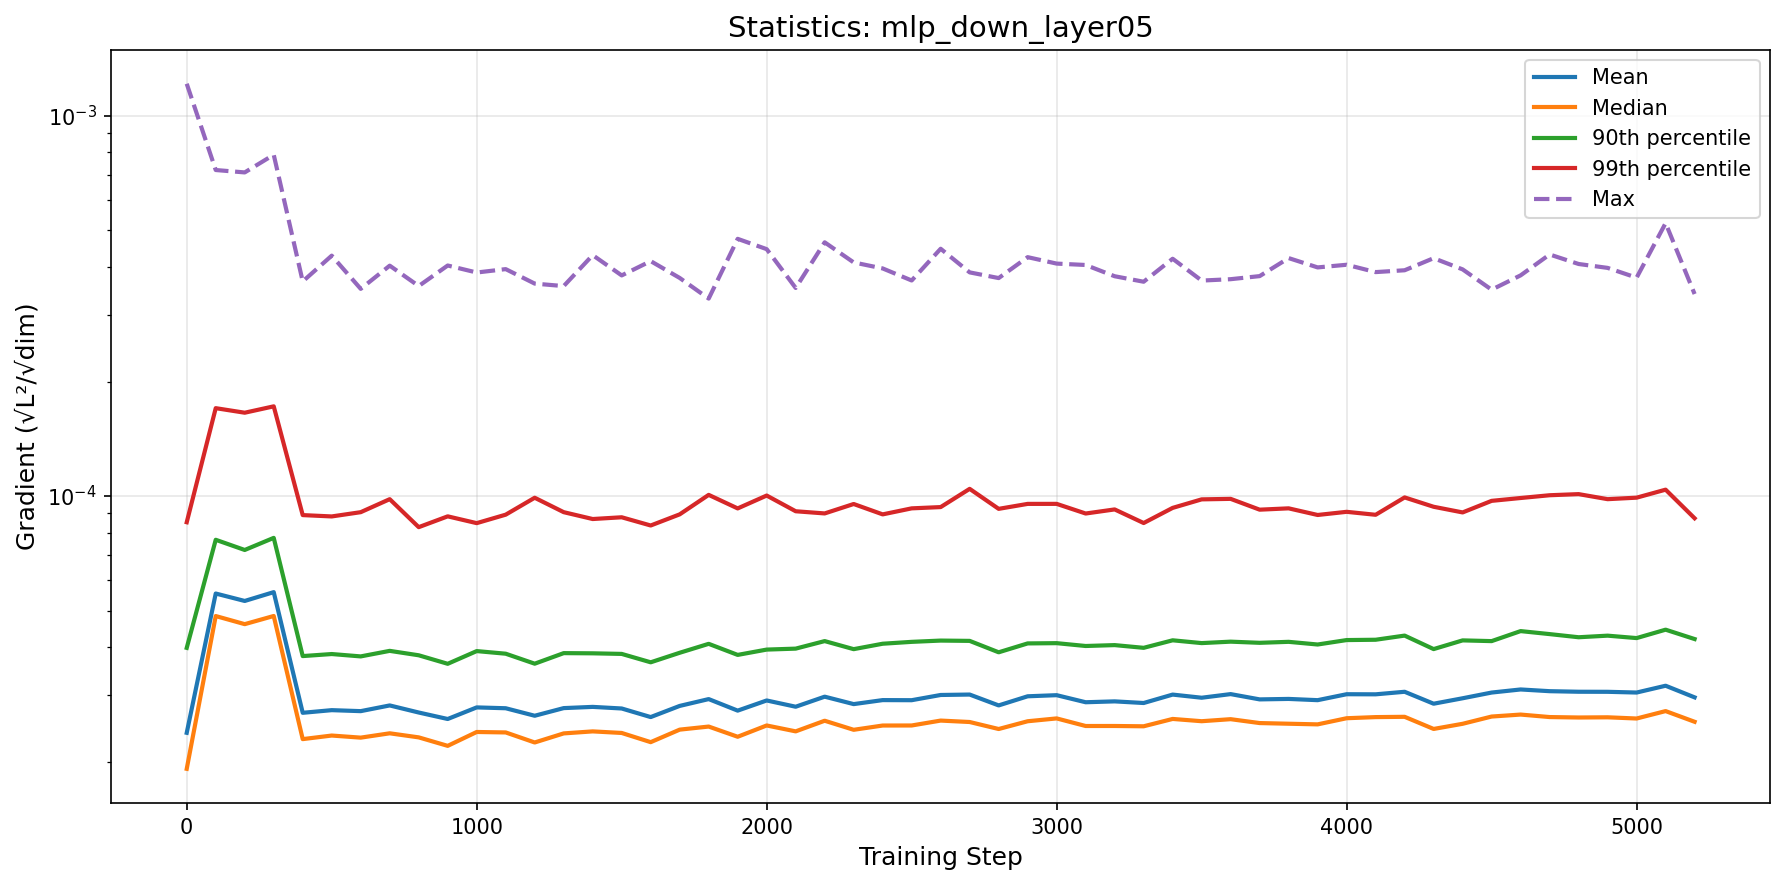

Data behind this chart, as committed beside it:
step, mean, median, p90, p99, max
0, 2.3860187981838976e-05, 1.918512407428352e-05, 3.989569049736019e-05, 8.533345098840072e-05, 0.001213
100, 5.543129450932096e-05, 4.8368319767178036e-05, 7.674231019336728e-05, 0.0001702, 0.0007195
200, 5.2993845865650634e-05, 4.605327558238059e-05, 7.215075820568017e-05, 0.0001656, 0.0007091
300, 5.590263227542449e-05, 4.8387524657300673e-05, 7.763634421280584e-05, 0.0001721, 0.0007891
400, 2.693083879372849e-05, 2.296494767506374e-05, 3.796155506279319e-05, 8.910901698982342e-05, 0.0003665
500, 2.7364942748382765e-05, 2.3467095161322504e-05, 3.843300764856394e-05, 8.839017136779144e-05, 0.0004284
600, 2.72021155031753e-05, 2.317158941878006e-05, 3.7885945857851766e-05, 9.069989988347514e-05, 0.0003505
700, 2.815818985848601e-05, 2.378710178163601e-05, 3.917855465260797e-05, 9.81280718406196e-05, 0.0004033
800, 2.6977200941159578e-05, 2.320877592865145e-05, 3.814455485553481e-05, 8.283587325422548e-05, 0.0003565
900, 2.5938485045360804e-05, 2.2046834601496812e-05, 3.6227095188223755e-05, 8.843939125654287e-05, 0.0004036
1000, 2.7823723131423083e-05, 2.3978083845577203e-05, 3.912563006451819e-05, 8.487351638905222e-05, 0.0003869
1100, 2.7682805282244028e-05, 2.3912632059364114e-05, 3.851028232020324e-05, 8.934281482652295e-05, 0.0003949
1200, 2.6454010988698573e-05, 2.2502011233882513e-05, 3.625092140282504e-05, 9.897854724840703e-05, 0.0003618
1300, 2.7706829353117034e-05, 2.377300461375853e-05, 3.8644589949399226e-05, 9.070438987691885e-05, 0.0003564
1400, 2.7912221110239587e-05, 2.4064513127086684e-05, 3.8600567131652495e-05, 8.701669481524711e-05, 0.0004298
1500, 2.7642519632340318e-05, 2.3837257685954683e-05, 3.846380859613417e-05, 8.794355533609628e-05, 0.0003801
1600, 2.624323901600471e-05, 2.254683568025939e-05, 3.655777145468164e-05, 8.367431044462136e-05, 0.0004145
1700, 2.8075304565003546e-05, 2.4321418095496483e-05, 3.8728981235180984e-05, 8.951093950599887e-05, 0.0003744
1800, 2.9260200957842724e-05, 2.4779197701718658e-05, 4.08813855756307e-05, 0.0001007, 0.0003304
1900, 2.728736621623727e-05, 2.3295126993616577e-05, 3.823197694146074e-05, 9.278384764911604e-05, 0.0004743
2000, 2.9016858554305264e-05, 2.494308864697814e-05, 3.948298035538755e-05, 0.0001003, 0.0004457
2100, 2.7938995183817677e-05, 2.406839485047385e-05, 3.971150872530415e-05, 9.120679860643574e-05, 0.0003523
2200, 2.9691671395046104e-05, 2.5667078261903953e-05, 4.15661354054464e-05, 9.001220387290229e-05, 0.0004645
2300, 2.8386135692483693e-05, 2.429747473797761e-05, 3.958593006245792e-05, 9.530017392535224e-05, 0.0004112
2400, 2.9082070132197284e-05, 2.4933754502853844e-05, 4.090719885425642e-05, 8.949411370849692e-05, 0.0003966
2500, 2.9064435890808526e-05, 2.494047294021584e-05, 4.137438554607797e-05, 9.282036553486247e-05, 0.0003687
2600, 2.9997360202646394e-05, 2.5691342671052553e-05, 4.1694920219015325e-05, 9.353882240247912e-05, 0.0004467
2700, 3.007578459944757e-05, 2.547070380387595e-05, 4.161837532592472e-05, 0.0001045, 0.0003872
2800, 2.8162090746519652e-05, 2.4413229766651057e-05, 3.883955723722465e-05, 9.254180957213973e-05, 0.0003741
2900, 2.9760106632593126e-05, 2.5587745767552406e-05, 4.098555327800566e-05, 9.536536337691339e-05, 0.0004246
3000, 2.996223526726507e-05, 2.6030346816696692e-05, 4.10489516070811e-05, 9.53768082399619e-05, 0.0004083
3100, 2.8707212607059773e-05, 2.4862413738446776e-05, 4.0351324423681936e-05, 8.996601827675472e-05, 0.0004049
3200, 2.8858531194754877e-05, 2.4864359147613868e-05, 4.0568459371570495e-05, 9.222319044056341e-05, 0.0003783
3300, 2.857518534084061e-05, 2.4818405108817387e-05, 3.9905605081003157e-05, 8.493378001730884e-05, 0.0003659
3400, 3.0068239302756028e-05, 2.594807665445842e-05, 4.176505535724572e-05, 9.308311549830241e-05, 0.0004205
3500, 2.9502618026063038e-05, 2.559361200837884e-05, 4.106478263565804e-05, 9.801371219509741e-05, 0.0003685
3600, 3.015713699233994e-05, 2.5910862859745976e-05, 4.14243393606739e-05, 9.83134147827513e-05, 0.0003716
3700, 2.920737718170585e-05, 2.5308536351076327e-05, 4.1134509228868406e-05, 9.20856127777369e-05, 0.0003785
3800, 2.92901529263271e-05, 2.5207000362570398e-05, 4.1379914546268995e-05, 9.28292650496587e-05, 0.0004222
3900, 2.9070280058998844e-05, 2.5108597583312076e-05, 4.071536204719449e-05, 8.917260922316918e-05, 0.000399
4000, 3.0134817354552835e-05, 2.6058994080813136e-05, 4.18239531427389e-05, 9.089559607673435e-05, 0.0004055
4100, 3.011703925986054e-05, 2.6238165446557105e-05, 4.1905274702003216e-05, 8.92761936120223e-05, 0.0003879
4200, 3.058459255736592e-05, 2.6284375053364784e-05, 4.297108607715927e-05, 9.917047194903709e-05, 0.0003922
4300, 2.8453539597070165e-05, 2.4422487513220403e-05, 3.960229041695129e-05, 9.371685555379371e-05, 0.0004219
4400, 2.9406294228282915e-05, 2.519675672374433e-05, 4.1743867768673226e-05, 9.055880393134418e-05, 0.0003943
4500, 3.0441222404563535e-05, 2.6327035811846144e-05, 4.156012837484013e-05, 9.713438084872901e-05, 0.0003487
4600, 3.101624768799943e-05, 2.6644633180694655e-05, 4.415699440869502e-05, 9.882092934276425e-05, 0.0003803
4700, 3.069516556234033e-05, 2.6245065782859456e-05, 4.336142264946829e-05, 0.0001005, 0.0004315
4800, 3.059053496762568e-05, 2.6175004677497782e-05, 4.2543910967651745e-05, 0.0001012, 0.0004074
4900, 3.05794285698593e-05, 2.620656778162811e-05, 4.2955651224474416e-05, 9.812865777348628e-05, 0.0003979
5000, 3.0444380901092184e-05, 2.601523374323733e-05, 4.2329269126639696e-05, 9.90230393654201e-05, 0.000375
5100, 3.172380823251705e-05, 2.721142845985014e-05, 4.453809633560013e-05, 0.0001039, 0.0005216
5200, 2.956721031267014e-05, 2.550580211391207e-05, 4.208348727843258e-05, 8.742146696022244e-05, 0.0003397
